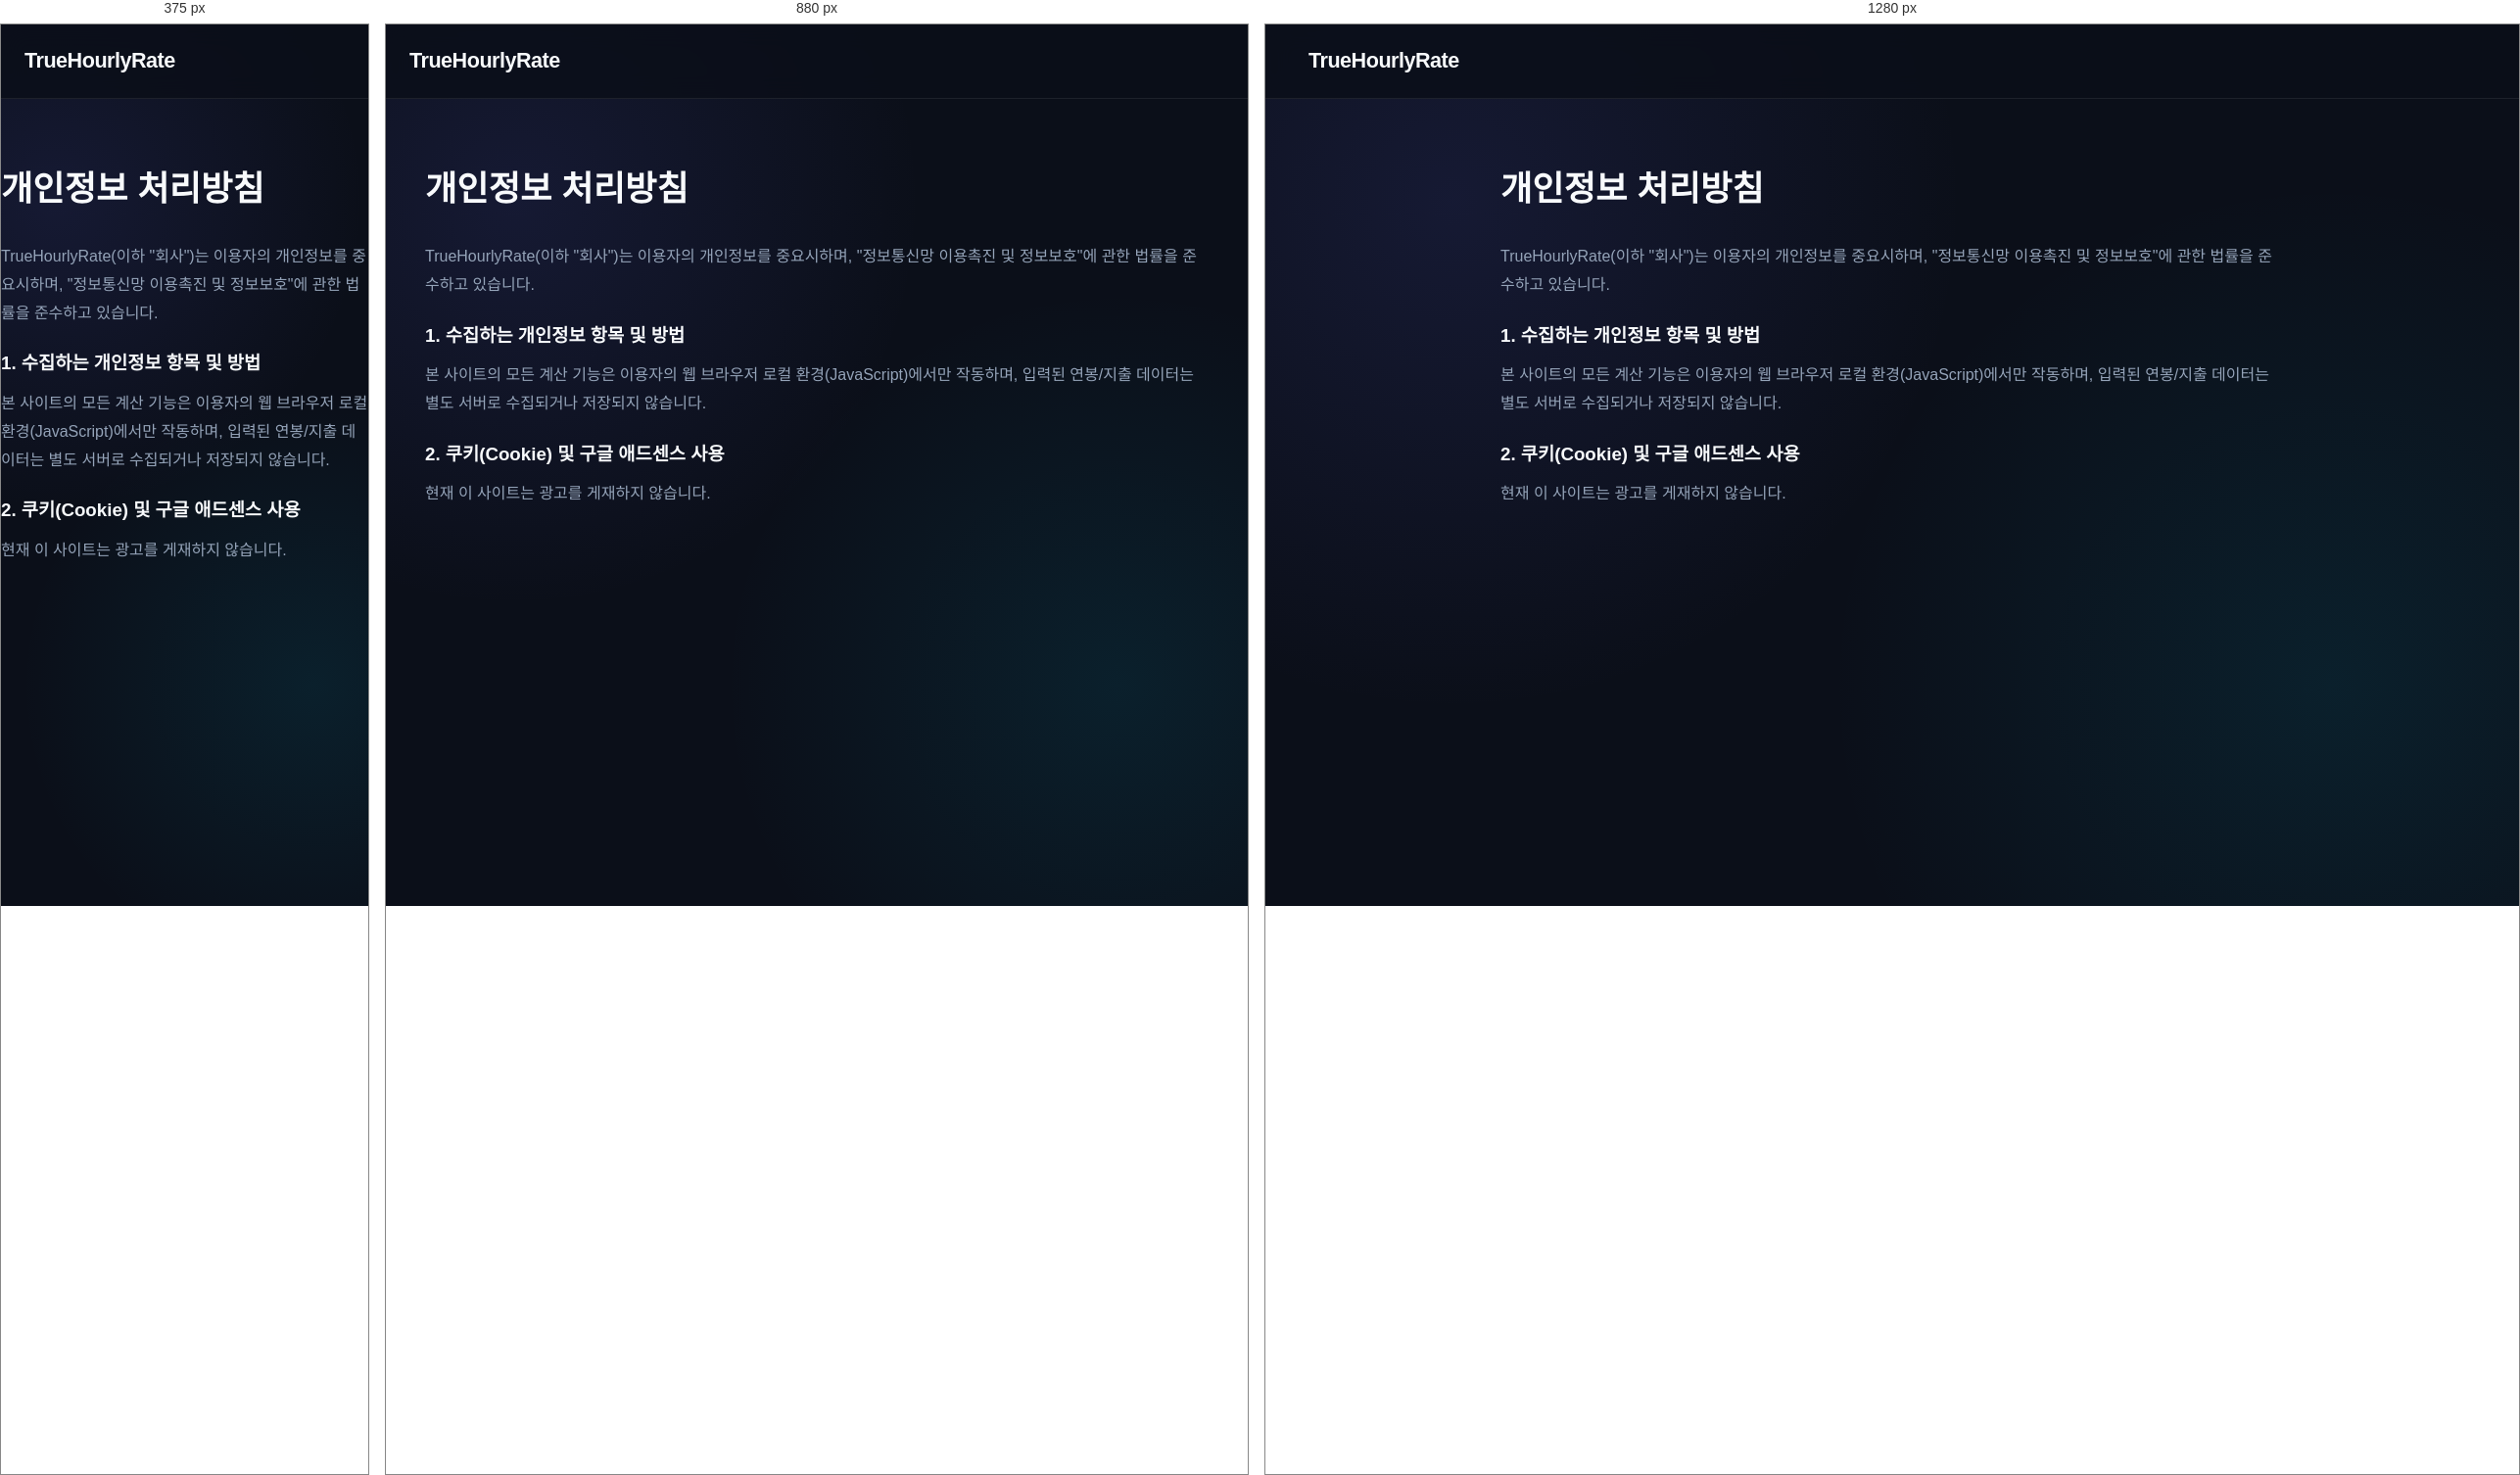
Rendered at 375 px, 880 px and 1280 px, left to right.

<!-- file: privacy.html -->
<!DOCTYPE html>
<html lang="ko">
<head>
  <meta charset="UTF-8">
  <meta name="viewport" content="width=device-width, initial-scale=1.0">
  <title>개인정보 처리방침 | TrueHourlyRate</title>
  <link rel="stylesheet" href="css/style.css">
</head>
<body>
  <nav class="navbar">
    <div class="container" style="display:flex; justify-content:space-between; align-items:center; width:100%;">
      <a href="index.html" class="nav-brand"><span>TrueHourlyRate</span></a>
    </div>
  </nav>

  <main class="container" style="padding: 60px 0; max-width: 800px; color:var(--text-muted); line-height:1.8;">
    <h1 style="font-size: 2.2rem; font-weight:800; color:var(--text-main); margin-bottom: 24px;">개인정보 처리방침</h1>
    <p style="margin-bottom:16px;">TrueHourlyRate(이하 "회사")는 이용자의 개인정보를 중요시하며, "정보통신망 이용촉진 및 정보보호"에 관한 법률을 준수하고 있습니다.</p>
    <h3 style="color:var(--text-main); margin: 20px 0 10px;">1. 수집하는 개인정보 항목 및 방법</h3>
    <p>본 사이트의 모든 계산 기능은 이용자의 웹 브라우저 로컬 환경(JavaScript)에서만 작동하며, 입력된 연봉/지출 데이터는 별도 서버로 수집되거나 저장되지 않습니다.</p>
    <h3 style="color:var(--text-main); margin: 20px 0 10px;">2. 쿠키(Cookie) 및 구글 애드센스 사용</h3>
    <p>현재 이 사이트는 광고를 게재하지 않습니다.</p>
  </main>
</body>
</html>


/* @media block from style.css */
@media (max-width: 992px) {
  .app-grid {
    grid-template-columns: 1fr;
  }
}

/* @media block from style.css */
@media (max-width: 992px) {
  .article-grid {
    grid-template-columns: 1fr;
  }
}

/* @media block from style.css */
@media (max-width: 768px) {
  .footer-grid {
    grid-template-columns: 1fr;
  }
}